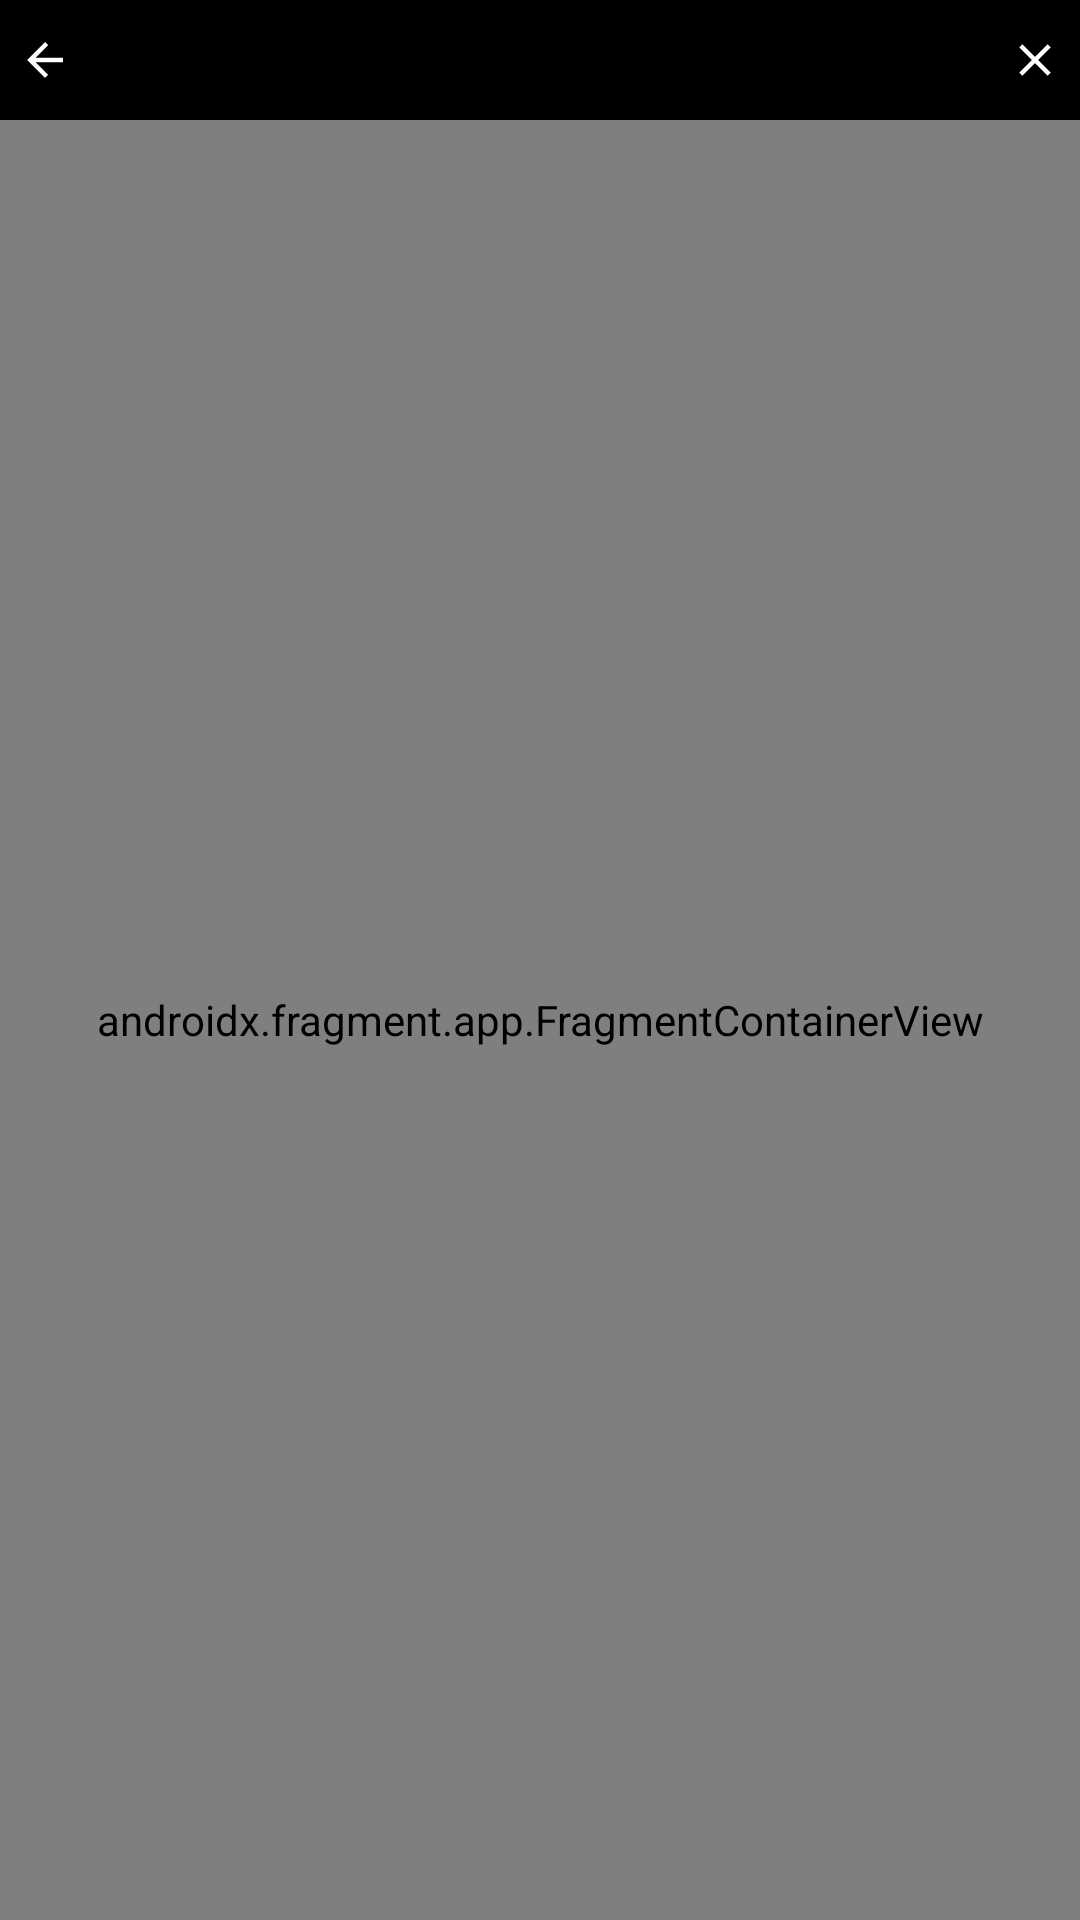

Write the Android layout XML for this screen, with the resource values it uses.
<!-- AndroidManifest.xml: application theme Theme.DotInticatorNavgraph -->
<!-- res/layout/activity_main.xml -->
<?xml version="1.0" encoding="utf-8"?>
<androidx.constraintlayout.widget.ConstraintLayout xmlns:android="http://schemas.android.com/apk/res/android"
    xmlns:app="http://schemas.android.com/apk/res-auto"
    xmlns:tools="http://schemas.android.com/tools"
    android:layout_width="match_parent"
    android:layout_height="match_parent"
    tools:context=".MainActivity">

    <RelativeLayout
        android:id="@+id/rlTabs"
        android:layout_width="wrap_content"
        android:layout_height="40dp"
        android:background="@android:color/black"
        app:layout_constraintEnd_toEndOf="parent"
        app:layout_constraintStart_toStartOf="parent"
        app:layout_constraintTop_toTopOf="parent">

        <ImageView
            android:id="@+id/ivBack"
            android:layout_width="30dp"
            android:layout_height="match_parent"
            android:contentDescription="@null"
            android:padding="6dp"
            app:srcCompat="@drawable/ic_back" />

        <LinearLayout
            android:id="@+id/llDots"
            android:layout_width="match_parent"
            android:layout_height="match_parent"
            android:layout_centerInParent="true"
            android:layout_marginStart="5dp"
            android:layout_marginEnd="5dp"
            android:layout_toStartOf="@id/ivCross"
            android:layout_toEndOf="@id/ivBack"
            android:gravity="center"
            android:orientation="horizontal" />

        <ImageView
            android:id="@+id/ivCross"
            android:layout_width="30dp"
            android:layout_height="match_parent"
            android:layout_alignParentEnd="true"
            android:contentDescription="@null"
            android:padding="6dp"
            app:srcCompat="@drawable/ic_close" />

    </RelativeLayout>

    <androidx.fragment.app.FragmentContainerView
        android:id="@+id/payment_nav_Host"
        android:name="androidx.navigation.fragment.NavHostFragment"
        android:layout_width="match_parent"
        android:layout_height="0dp"
        android:background="#23006B39"
        app:defaultNavHost="true"
        app:layout_constraintBottom_toBottomOf="parent"
        app:layout_constraintEnd_toEndOf="parent"
        app:layout_constraintStart_toStartOf="parent"
        app:layout_constraintTop_toBottomOf="@id/rlTabs"
        app:navGraph="@navigation/navigation_graph" />

</androidx.constraintlayout.widget.ConstraintLayout>
<!-- resources referenced by this layout -->
<resources>
  <!-- drawable ic_back (drawable) -->
  <vector xmlns:android="http://schemas.android.com/apk/res/android"
      android:width="18dp"
      android:height="18dp"
      android:tint="#FFFFFF"
      android:viewportWidth="24"
      android:viewportHeight="24">
      <path
          android:fillColor="@android:color/white"
          android:pathData="M20,11H7.83l5.59,-5.59L12,4l-8,8 8,8 1.41,-1.41L7.83,13H20v-2z" />
  </vector>
  <!-- drawable ic_close (drawable) -->
  <vector xmlns:android="http://schemas.android.com/apk/res/android"
      android:width="18dp"
      android:height="18dp"
      android:tint="#FFFFFF"
      android:viewportWidth="24"
      android:viewportHeight="24">
      <path
          android:fillColor="@android:color/white"
          android:pathData="M19,6.41L17.59,5 12,10.59 6.41,5 5,6.41 10.59,12 5,17.59 6.41,19 12,13.41 17.59,19 19,17.59 13.41,12z" />
  </vector>
  <style name="Theme.DotInticatorNavgraph" parent="Theme.MaterialComponents.DayNight.NoActionBar">
          
          <item name="colorPrimary">@color/purple_500</item>
          <item name="colorPrimaryVariant">@color/purple_700</item>
          <item name="colorOnPrimary">@color/white</item>
          
          <item name="colorSecondary">@color/teal_200</item>
          <item name="colorSecondaryVariant">@color/teal_700</item>
          <item name="colorOnSecondary">@color/black</item>
          
          <item name="android:statusBarColor" tools:targetApi="l">?attr/colorPrimaryVariant</item>
          
      </style>
  <!-- not gathered from this repository: default colours our renderer supplied (Android Studio template values) -->
  <color name="purple_500">#FF6200EE</color>
  <color name="purple_700">#FF3700B3</color>
  <color name="teal_200">#FF03DAC5</color>
  <color name="teal_700">#FF018786</color>
  <color name="black">#FF000000</color>
  <color name="white">#FFFFFFFF</color>
</resources>
